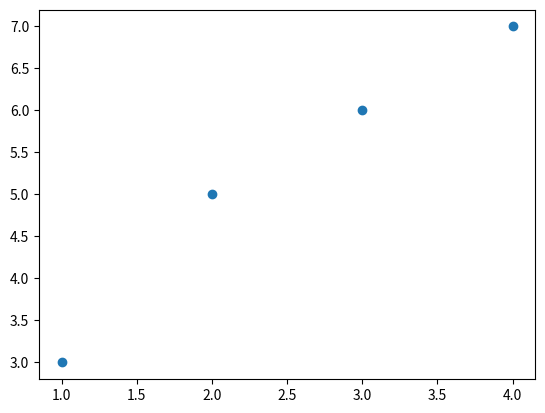

Generate this figure with matplotlib:
import matplotlib.pylab as plt
x = [1,2,3,4]
y = [ 3,5,6,7]
plt.scatter(x,y)
plt.show()
